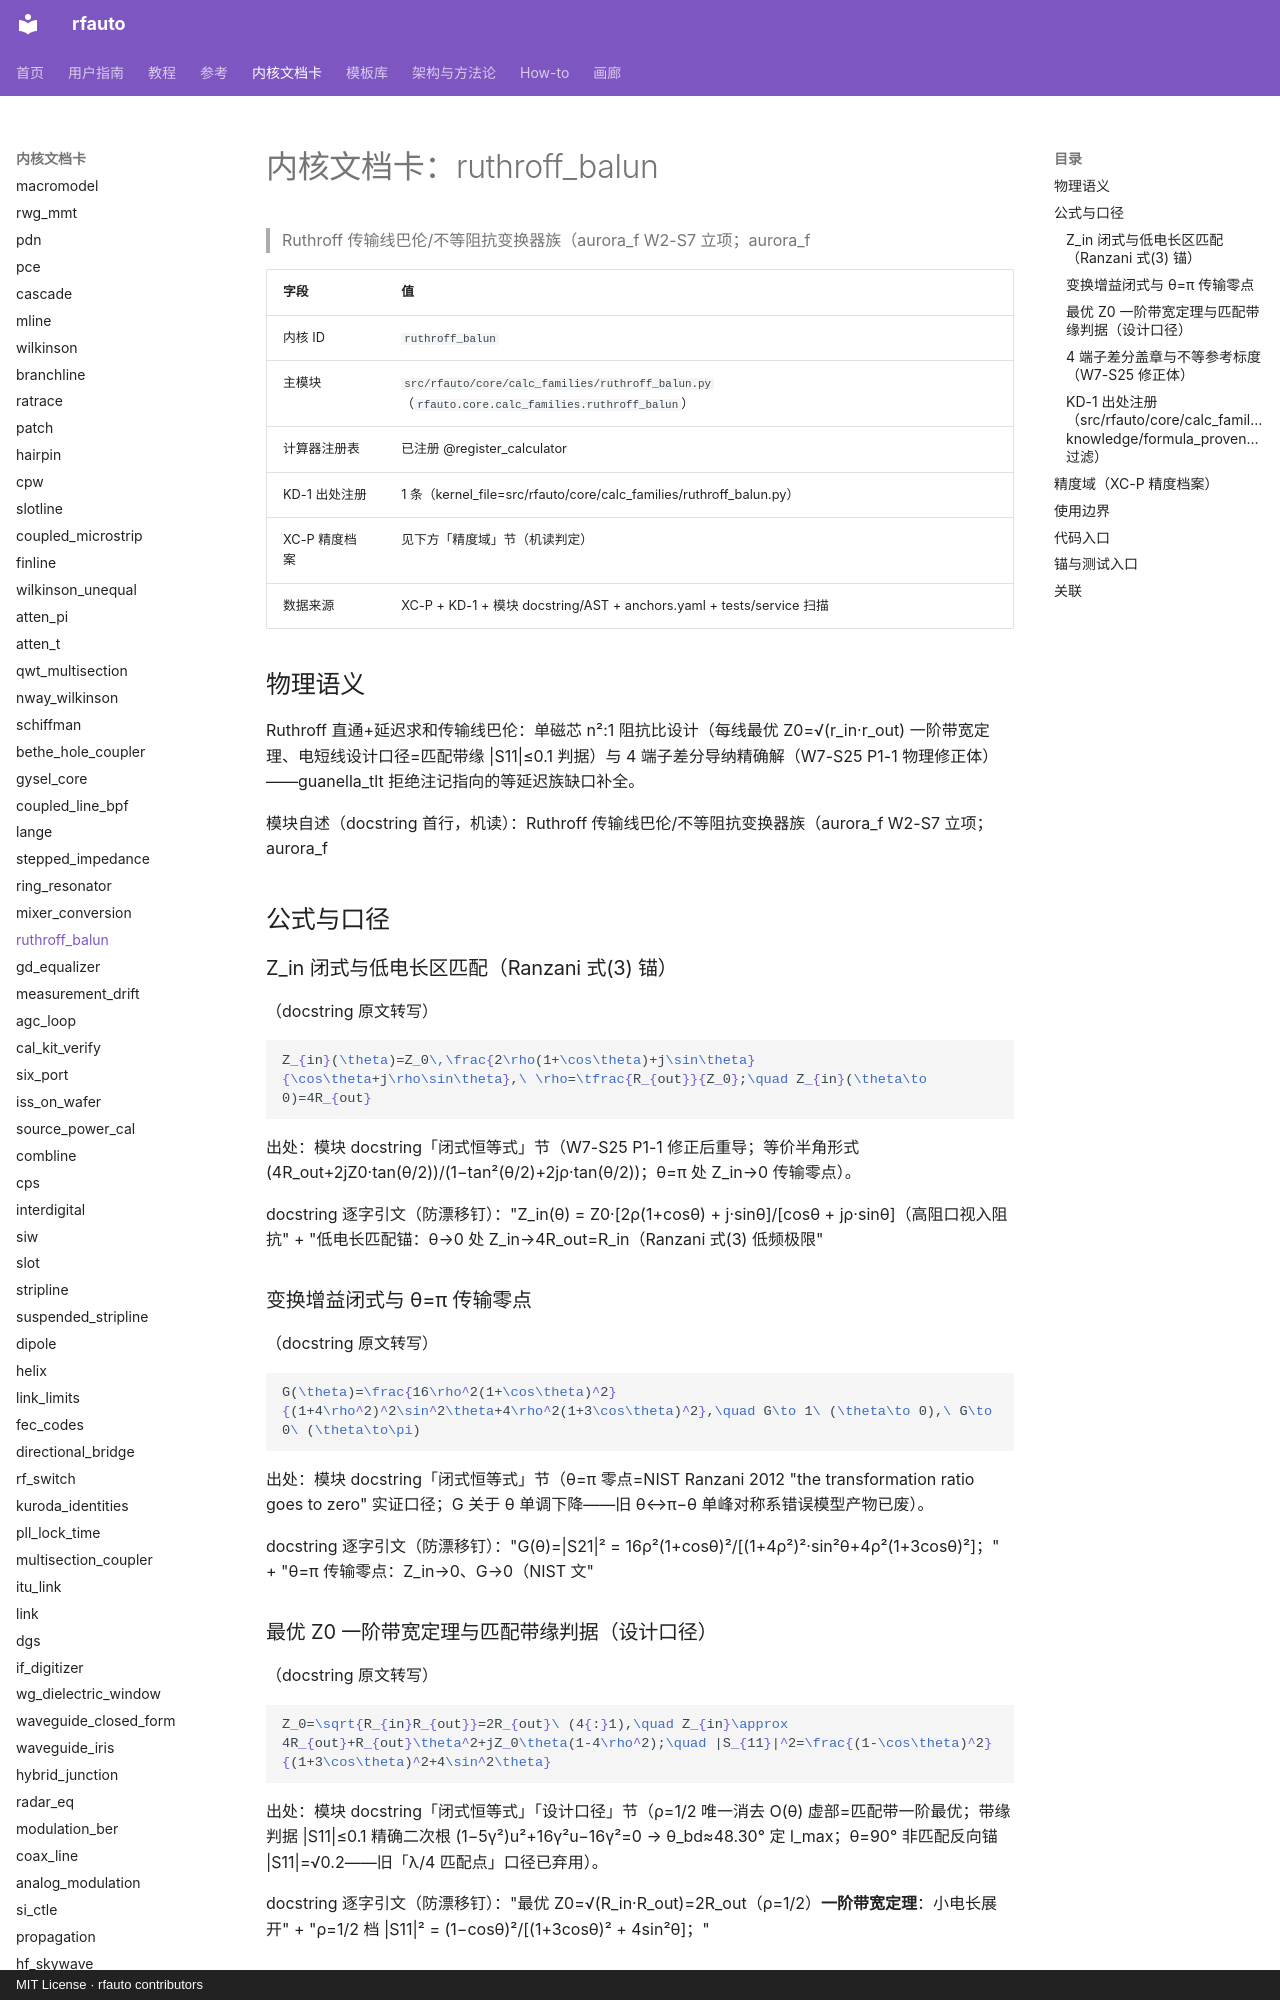

repository: geer1895/rfauto · page: kernel_cards/ruthroff_balun/index.html · generator: mkdocs · copyright: MIT License · rfauto contributors

<!-- XA-8 内核域文档卡：scripts/build_kernel_cards.py 生成（round18 规格 XA-8）。
     三源机读聚合：XC-P 精度档案 + KD-1 出处注册 + 模块 docstring/AST；
     公式 LaTeX 与使用边界为人工转写段，每条带 docstring 逐字引文钉。
     勿手改本文件——改源（YAML/docstring/测试面）后重跑生成器，
     保鲜门=tests/unit/test_kernel_cards.py（重渲染逐字节比对）。 -->

# 内核文档卡：ruthroff_balun

> Ruthroff 传输线巴伦/不等阻抗变换器族（aurora_f W2-S7 立项；aurora_f

| 字段 | 值 |
|---|---|
| 内核 ID | `ruthroff_balun` |
| 主模块 | `src/rfauto/core/calc_families/ruthroff_balun.py`（`rfauto.core.calc_families.ruthroff_balun`） |
| 计算器注册表 | 已注册 @register_calculator |
| KD-1 出处注册 | 1 条（kernel_file=src/rfauto/core/calc_families/ruthroff_balun.py） |
| XC-P 精度档案 | 见下方「精度域」节（机读判定） |
| 数据来源 | XC-P + KD-1 + 模块 docstring/AST + anchors.yaml + tests/service 扫描 |

## 物理语义

Ruthroff 直通+延迟求和传输线巴伦：单磁芯 n²:1 阻抗比设计（每线最优 Z0=√(r_in·r_out) 一阶带宽定理、电短线设计口径=匹配带缘 |S11|≤0.1 判据）与 4 端子差分导纳精确解（W7-S25 P1-1 物理修正体）——guanella_tlt 拒绝注记指向的等延迟族缺口补全。

模块自述（docstring 首行，机读）：Ruthroff 传输线巴伦/不等阻抗变换器族（aurora_f W2-S7 立项；aurora_f

## 公式与口径

### Z_in 闭式与低电长区匹配（Ranzani 式(3) 锚）

（docstring 原文转写）

```latex
Z_{in}(\theta)=Z_0\,\frac{2\rho(1+\cos\theta)+j\sin\theta}{\cos\theta+j\rho\sin\theta},\ \rho=\tfrac{R_{out}}{Z_0};\quad Z_{in}(\theta\to 0)=4R_{out}
```

出处：模块 docstring「闭式恒等式」节（W7-S25 P1-1 修正后重导；等价半角形式 (4R_out+2jZ0·tan(θ/2))/(1−tan²(θ/2)+2jρ·tan(θ/2))；θ=π 处 Z_in→0 传输零点）。

docstring 逐字引文（防漂移钉）："Z_in(θ) = Z0·[2ρ(1+cosθ) + j·sinθ]/[cosθ + jρ·sinθ]（高阻口视入阻抗" + "低电长匹配锚：θ→0 处 Z_in→4R_out=R_in（Ranzani 式(3) 低频极限"

### 变换增益闭式与 θ=π 传输零点

（docstring 原文转写）

```latex
G(\theta)=\frac{16\rho^2(1+\cos\theta)^2}{(1+4\rho^2)^2\sin^2\theta+4\rho^2(1+3\cos\theta)^2},\quad G\to 1\ (\theta\to 0),\ G\to 0\ (\theta\to\pi)
```

出处：模块 docstring「闭式恒等式」节（θ=π 零点=NIST Ranzani 2012 "the transformation ratio goes to zero" 实证口径；G 关于 θ 单调下降——旧 θ↔π−θ 单峰对称系错误模型产物已废）。

docstring 逐字引文（防漂移钉）："G(θ)=|S21|² = 16ρ²(1+cosθ)²/[(1+4ρ²)²·sin²θ+4ρ²(1+3cosθ)²]；" + "θ=π 传输零点：Z_in→0、G→0（NIST 文"

### 最优 Z0 一阶带宽定理与匹配带缘判据（设计口径）

（docstring 原文转写）

```latex
Z_0=\sqrt{R_{in}R_{out}}=2R_{out}\ (4{:}1),\quad Z_{in}\approx 4R_{out}+R_{out}\theta^2+jZ_0\theta(1-4\rho^2);\quad |S_{11}|^2=\frac{(1-\cos\theta)^2}{(1+3\cos\theta)^2+4\sin^2\theta}
```

出处：模块 docstring「闭式恒等式」「设计口径」节（ρ=1/2 唯一消去 O(θ) 虚部=匹配带一阶最优；带缘判据 |S11|≤0.1 精确二次根 (1−5γ²)u²+16γ²u−16γ²=0 → θ_bd≈48.30° 定 l_max；θ=90° 非匹配反向锚 |S11|=√0.2——旧「λ/4 匹配点」口径已弃用）。

docstring 逐字引文（防漂移钉）："最优 Z0=√(R_in·R_out)=2R_out（ρ=1/2）**一阶带宽定理**：小电长展开" + "ρ=1/2 档 |S11|² = (1−cosθ)²/[(1+3cosθ)² + 4sin²θ]；"

### 4 端子差分盖章与不等参考标度（W7-S25 修正体）

（docstring 原文转写）

```latex
Y_{self}=-j\cot\theta/Z_0,\ Y_{mut}=j\csc\theta/Z_0;\quad \mathbf Y_{2p}=\begin{bmatrix}Y_s&Y_m-Y_s\\Y_m-Y_s&2(Y_s-Y_m)\end{bmatrix};\quad \mathbf S=(\mathbf I-\mathbf DY\mathbf D)(\mathbf I+\mathbf DY\mathbf D)^{-1}
```

出处：模块 docstring「盖章」节（Yd=Ys−Ym=−j·cot(θ/2)/Z0 半角项=互耦机构本体；旧 [[Ys,Ym],[Ym,2Ys]] 无互耦已废；锚树 KCL/congruence 真双路线互证）。

docstring 逐字引文（防漂移钉）："Y₂ₚ=[[Ys, Ym−Ys],[Ym−Ys, 2(Ys−Ym)]]，" + "S=(I−D·Y·D)(I+D·Y·D)⁻¹、D=diag(√R_in,√R_out)（guanella"
